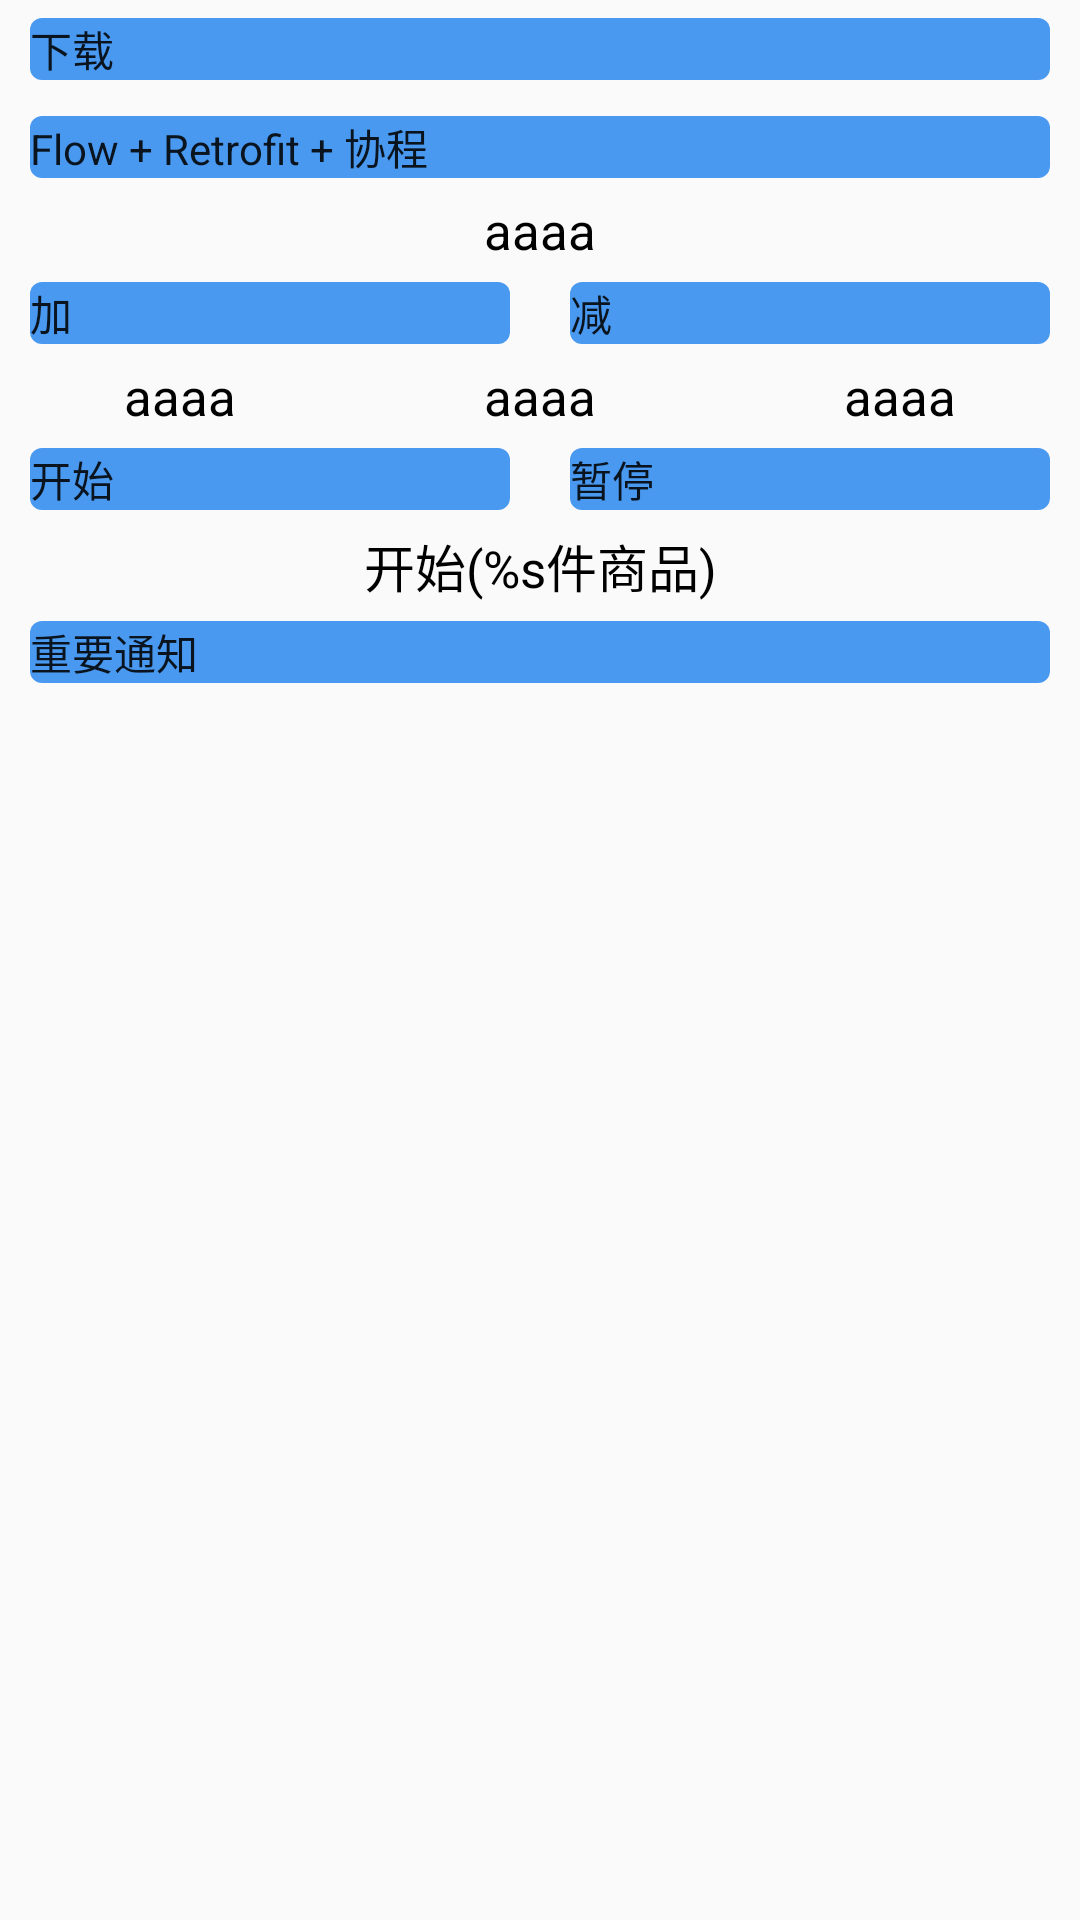

Android layout source for this screen:
<!-- AndroidManifest.xml: application theme Theme.StudyAndroid -->
<!-- res/layout/fragment_coroutine_home.xml -->
<?xml version="1.0" encoding="utf-8"?>
<layout xmlns:android="http://schemas.android.com/apk/res/android"
    xmlns:tools="http://schemas.android.com/tools">

    <data>

    </data>

    <LinearLayout
        android:layout_width="match_parent"
        android:layout_height="match_parent"
        android:orientation="vertical"
        tools:context=".study.coroutine.CoroutineHomeFragment">

        <com.google.android.material.button.MaterialButton
            android:id="@+id/button01"
            android:layout_width="match_parent"
            android:layout_height="wrap_content"
            android:layout_marginHorizontal="10dp"
            android:text="下载" />


        <com.google.android.material.button.MaterialButton
            android:id="@+id/button02"
            android:layout_width="match_parent"
            android:layout_height="wrap_content"
            android:layout_marginHorizontal="10dp"
            android:text="Flow + Retrofit + 协程" />

        <TextView
            android:id="@+id/coroutine_home_number"
            android:layout_width="match_parent"
            android:layout_height="wrap_content"
            android:gravity="center"
            android:text="aaaa"
            android:textColor="@color/black"
            android:textSize="17dp" />

        <androidx.appcompat.widget.LinearLayoutCompat
            android:layout_width="match_parent"
            android:layout_height="wrap_content"
            android:orientation="horizontal">

            <com.google.android.material.button.MaterialButton
                android:id="@+id/coroutine_home_add"
                android:layout_width="wrap_content"
                android:layout_height="wrap_content"
                android:layout_marginHorizontal="10dp"
                android:layout_weight="1"
                android:text="加" />

            <com.google.android.material.button.MaterialButton
                android:id="@+id/coroutine_home_reduce"
                android:layout_width="wrap_content"
                android:layout_height="wrap_content"
                android:layout_marginHorizontal="10dp"
                android:layout_weight="1"
                android:text="减" />


        </androidx.appcompat.widget.LinearLayoutCompat>


        <LinearLayout
            android:layout_width="match_parent"
            android:layout_height="wrap_content"
            android:orientation="horizontal">

            <TextView
                android:id="@+id/coroutine_home_number01"
                android:layout_width="wrap_content"
                android:layout_height="wrap_content"
                android:layout_weight="1"
                android:gravity="center"
                android:text="aaaa"
                android:textColor="@color/black"
                android:textSize="17dp" />

            <TextView
                android:id="@+id/coroutine_home_number02"
                android:layout_width="wrap_content"
                android:layout_height="wrap_content"
                android:layout_weight="1"
                android:gravity="center"
                android:text="aaaa"
                android:textColor="@color/black"
                android:textSize="17dp" />

            <TextView
                android:id="@+id/coroutine_home_number03"
                android:layout_width="wrap_content"
                android:layout_height="wrap_content"
                android:layout_weight="1"
                android:gravity="center"
                android:text="aaaa"
                android:textColor="@color/black"
                android:textSize="17dp" />

        </LinearLayout>

        <androidx.appcompat.widget.LinearLayoutCompat
            android:layout_width="match_parent"
            android:layout_height="wrap_content"
            android:orientation="horizontal">

            <com.google.android.material.button.MaterialButton
                android:id="@+id/coroutine_home_start"
                android:layout_width="wrap_content"
                android:layout_height="wrap_content"
                android:layout_marginHorizontal="10dp"
                android:layout_weight="1"
                android:text="开始" />

            <com.google.android.material.button.MaterialButton
                android:id="@+id/coroutine_home_pause"
                android:layout_width="wrap_content"
                android:layout_height="wrap_content"
                android:layout_marginHorizontal="10dp"
                android:layout_weight="1"
                android:text="暂停" />


        </androidx.appcompat.widget.LinearLayoutCompat>
        <TextView
            android:id="@+id/coroutine_home_text"
            android:layout_width="match_parent"
            android:layout_height="wrap_content"
            android:gravity="center"
            android:text="@string/coroutine_string"
            android:textColor="@color/black"
            android:textSize="17dp" />

        <com.google.android.material.button.MaterialButton
            android:id="@+id/coroutine_home_test_button"
            android:layout_width="match_parent"
            android:layout_height="wrap_content"
            android:layout_marginHorizontal="10dp"
            android:text="重要通知" />

    </LinearLayout>
</layout>
<!-- resources referenced by this layout -->
<resources>
  <color name="black">#FF000000</color>
  <string name="coroutine_string">开始(%s件商品)</string>
  <style name="Theme.StudyAndroid" parent="Theme.MaterialComponents.DayNight.DarkActionBar.Bridge">
          
          <item name="colorPrimary">@color/purple_500</item>
          <item name="colorPrimaryVariant">@color/purple_700</item>
          <item name="colorOnPrimary">@color/white</item>
          
          <item name="colorSecondary">@color/teal_200</item>
          <item name="colorSecondaryVariant">@color/teal_700</item>
          <item name="colorOnSecondary">@color/black</item>
          
          <item name="android:statusBarColor" tools:targetApi="l">?attr/colorPrimaryVariant</item>
          
      </style>
  <color name="purple_500">#4A99F0</color>
  <color name="purple_700">#4A99F0</color>
  <color name="white">#FFFFFFFF</color>
  <color name="teal_200">#4A99F0</color>
  <color name="teal_700">#4A99F0</color>
</resources>
